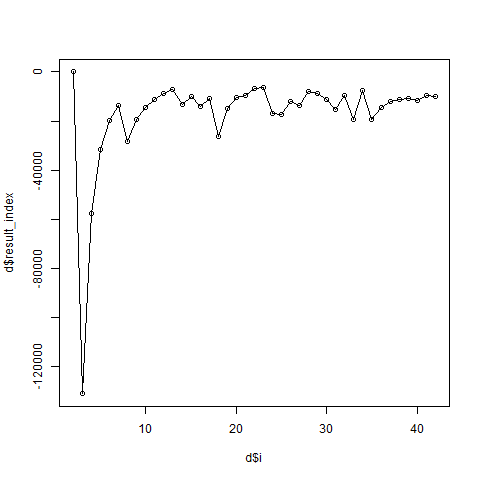

The table this chart was drawn from, first rows:
i, result_index
2, 7.434
3, -130878
4, -57405
5, -31613
6, -19815
7, -13470
8, -28373
9, -19509
10, -14333
11, -11014
12, -8778
13, -7274
14, -13247
15, -10123
16, -13926
17, -10804
18, -26152
19, -14755
20, -10204
21, -9774
22, -6691
23, -6358
24, -17082
25, -17289
26, -11994
27, -13810
28, -7840
29, -8712
30, -11131
31, -15081
32, -9746
33, -19215
34, -7410
35, -19391
36, -14433
37, -12000
38, -11174
39, -10663
40, -11779
41, -9548
42, -10189
